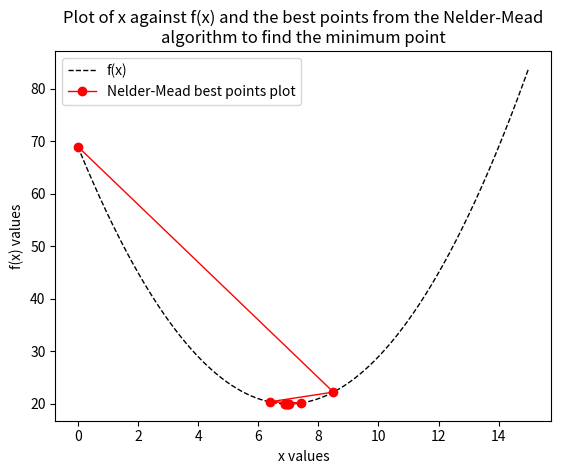

Generate this figure with matplotlib:
#importing libraries
import numpy as np
import matplotlib.pyplot as plt

#defining the variables which will be used in this program
x1, x2 = 0, 17
alpha, gamma, ro, sig = 1, 2, 0.5, 0.5
n = 10

#defining the first function, this will take values x1 and x2 and sort which
#value represents the best point and which is the worst point.
def order_points(x1, x2):
    #an if/else statement finds out which value is the lowest and will assign
    #that value to x_best and the larger to x_worst. This would be adapted to
    #work the other way around if looking for a maximum.
    if f(x1) <= f(x2):
        x_best = x1
        x_worst = x2
    else:
        x_best = x2
        x_worst = x1
   #the best and worst points are then output as a tuple in this order 
   #specifically
    return(x_best, x_worst)

#another function defined. This function is the main nelder mead step and takes
#values x1 and x2 and assigns them different roles and calulates a futher set
#of variables depending on which conditions are met    
def nelder_mead_step(x1, x2):
      
    #here order_points function is called to find out which point is best and 
    #which is worst. The best point becomes the centre point. A value reflected
    #around this centre point (of the worst point) in the x axis is then calculated
    x_best, x_worst = order_points(x1, x2)
    x_cent = x_best
    x_refl = x_cent + alpha*(x_cent - x_worst)
    
    #this if statement tests if when the reflected point is placed into our
    #function (defined below) is it a better (lower) value than the current
    #best point? If it is then an expanded point is calculated (a reflected
    #point plus a little extra) and this is then also tested to see if it is
    #the best so far. Depending on if it is or isnt there is a reshuffling of
    #variables to account for the new information.
    if f(x_refl) < f(x_best):
        x_exp = x_cent + gamma*(x_refl - x_cent)
        if f(x_exp) < f(x_refl):
            x_worst = x_exp
        else:
            x_worst = x_refl
    #if the above statement isnt true this else statement is triggered. A 
    #contracted point is calculated, which is similar to the reflected but
    #acts in the opposite sense.         
    else:
        x_contr = x_cent + ro*(x_worst - x_cent)
        #depending on the results of the inequalities below a series of
        #variable reshuffles is carried out
        if f(x_contr) < f(x_worst):
            x_worst = x_contr
        else:
            x_worst = x_best + sig*(x_worst - x_best)
    #the best and worst (lowst and highest outputs of the function) are then
    #output
    return(x_best, x_worst)

#this is our function, it is in a function as it needs to be easily called
#throughout the program rather than having to type out the function over and 
#over
def f(x):
    return((x-7)**2 + 20)

#the real beginning of the program, this is where an array of 1000 evenly spaced
#values between 0.0 and 15.0 are generated
x = np.linspace(0, 15, 1000)    
#a plot of the above array and the results of the function of the above array
#is to be plotted with a dashed line and in black
plt.plot(x, f(x), '--', linewidth=1, color='black')

#two arrays for x1 and x2 values to be deposited into after the array x is sent
#to a function initially filld with zeroes
x1_array = np.zeros(n)
x2_array = np.zeros(n)

#iterating n times over a range of values
for i in range (n):
    #assigning x1 and x2 to the new values output by the nelder mead step
    #if this isn't done the x1 and x2 values will be static and the program
    #won't do anything useful
    x1, x2 = nelder_mead_step(x1, x2)
    x1_array[0] = 0
    #setting every ith term to the result generated by the nelder mead function
    x1_array[i], x2_array[i] = nelder_mead_step(x1, x2)
#plotting the best data points from the program to be plotted as dots joined by
#a line, to visualise the descent.
plt.plot(x1_array, f(x1_array), '-o', color='red', linewidth=1)
plt.xlabel('x values')
plt.ylabel('f(x) values')
plt.title('Plot of x against f(x) and the best points from the Nelder-Mead\nalgorithm to find the minimum point')
plt.legend(['f(x)', 'Nelder-Mead best points plot'])
#showing where the plot should be output and then printing the 10th result 
#(as an array counts from 0 we use [9] for the 10th value) from the array.
plt.show()
print("Minimizing value of x (by 10 iterations of 1D Nelder-Mead): ", x1_array[9])



    
